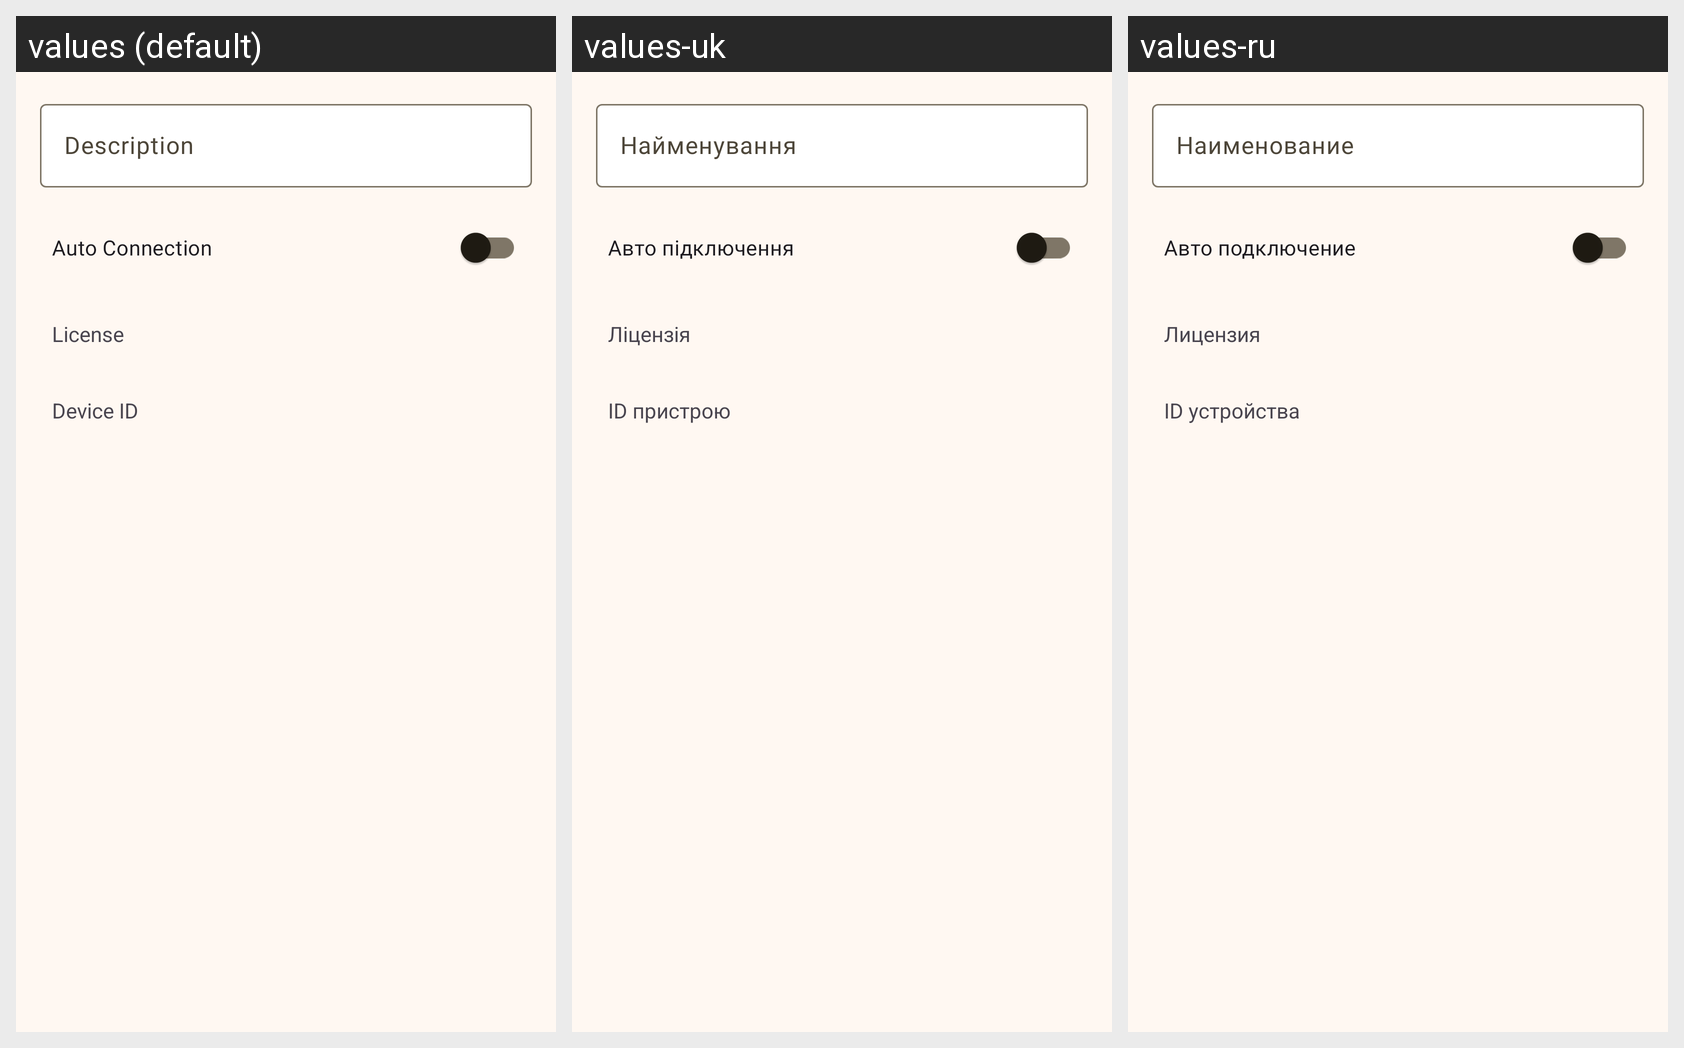

Locale-by-locale string values for the Android screen shown in this grid:
Android screen res/layout/activity_connection_edit.xml rendered under 3 locales, left to right: values (default), values-uk, values-ru. Device: Nexus 5 (rendered at 1080×1920; each locale shown at half size, 540×960, under a caption strip naming it); theme AppTheme.
Strings drawn on this screen, with the default value and each locale's value (text and hints the layout hard-codes, and strings that could not be matched under every locale, appear in the picture but are not listed):

attr_description
  values: Description
  values-uk: Найменування
  values-ru: Наименование

auto_connection
  values: Auto Connection
  values-uk: Авто підключення
  values-ru: Авто подключение

pref_title_licensed
  values: License
  values-uk: Ліцензія
  values-ru: Лицензия

pref_title_user_id
  values: Device ID
  values-uk: ID пристрою
  values-ru: ID устройства
